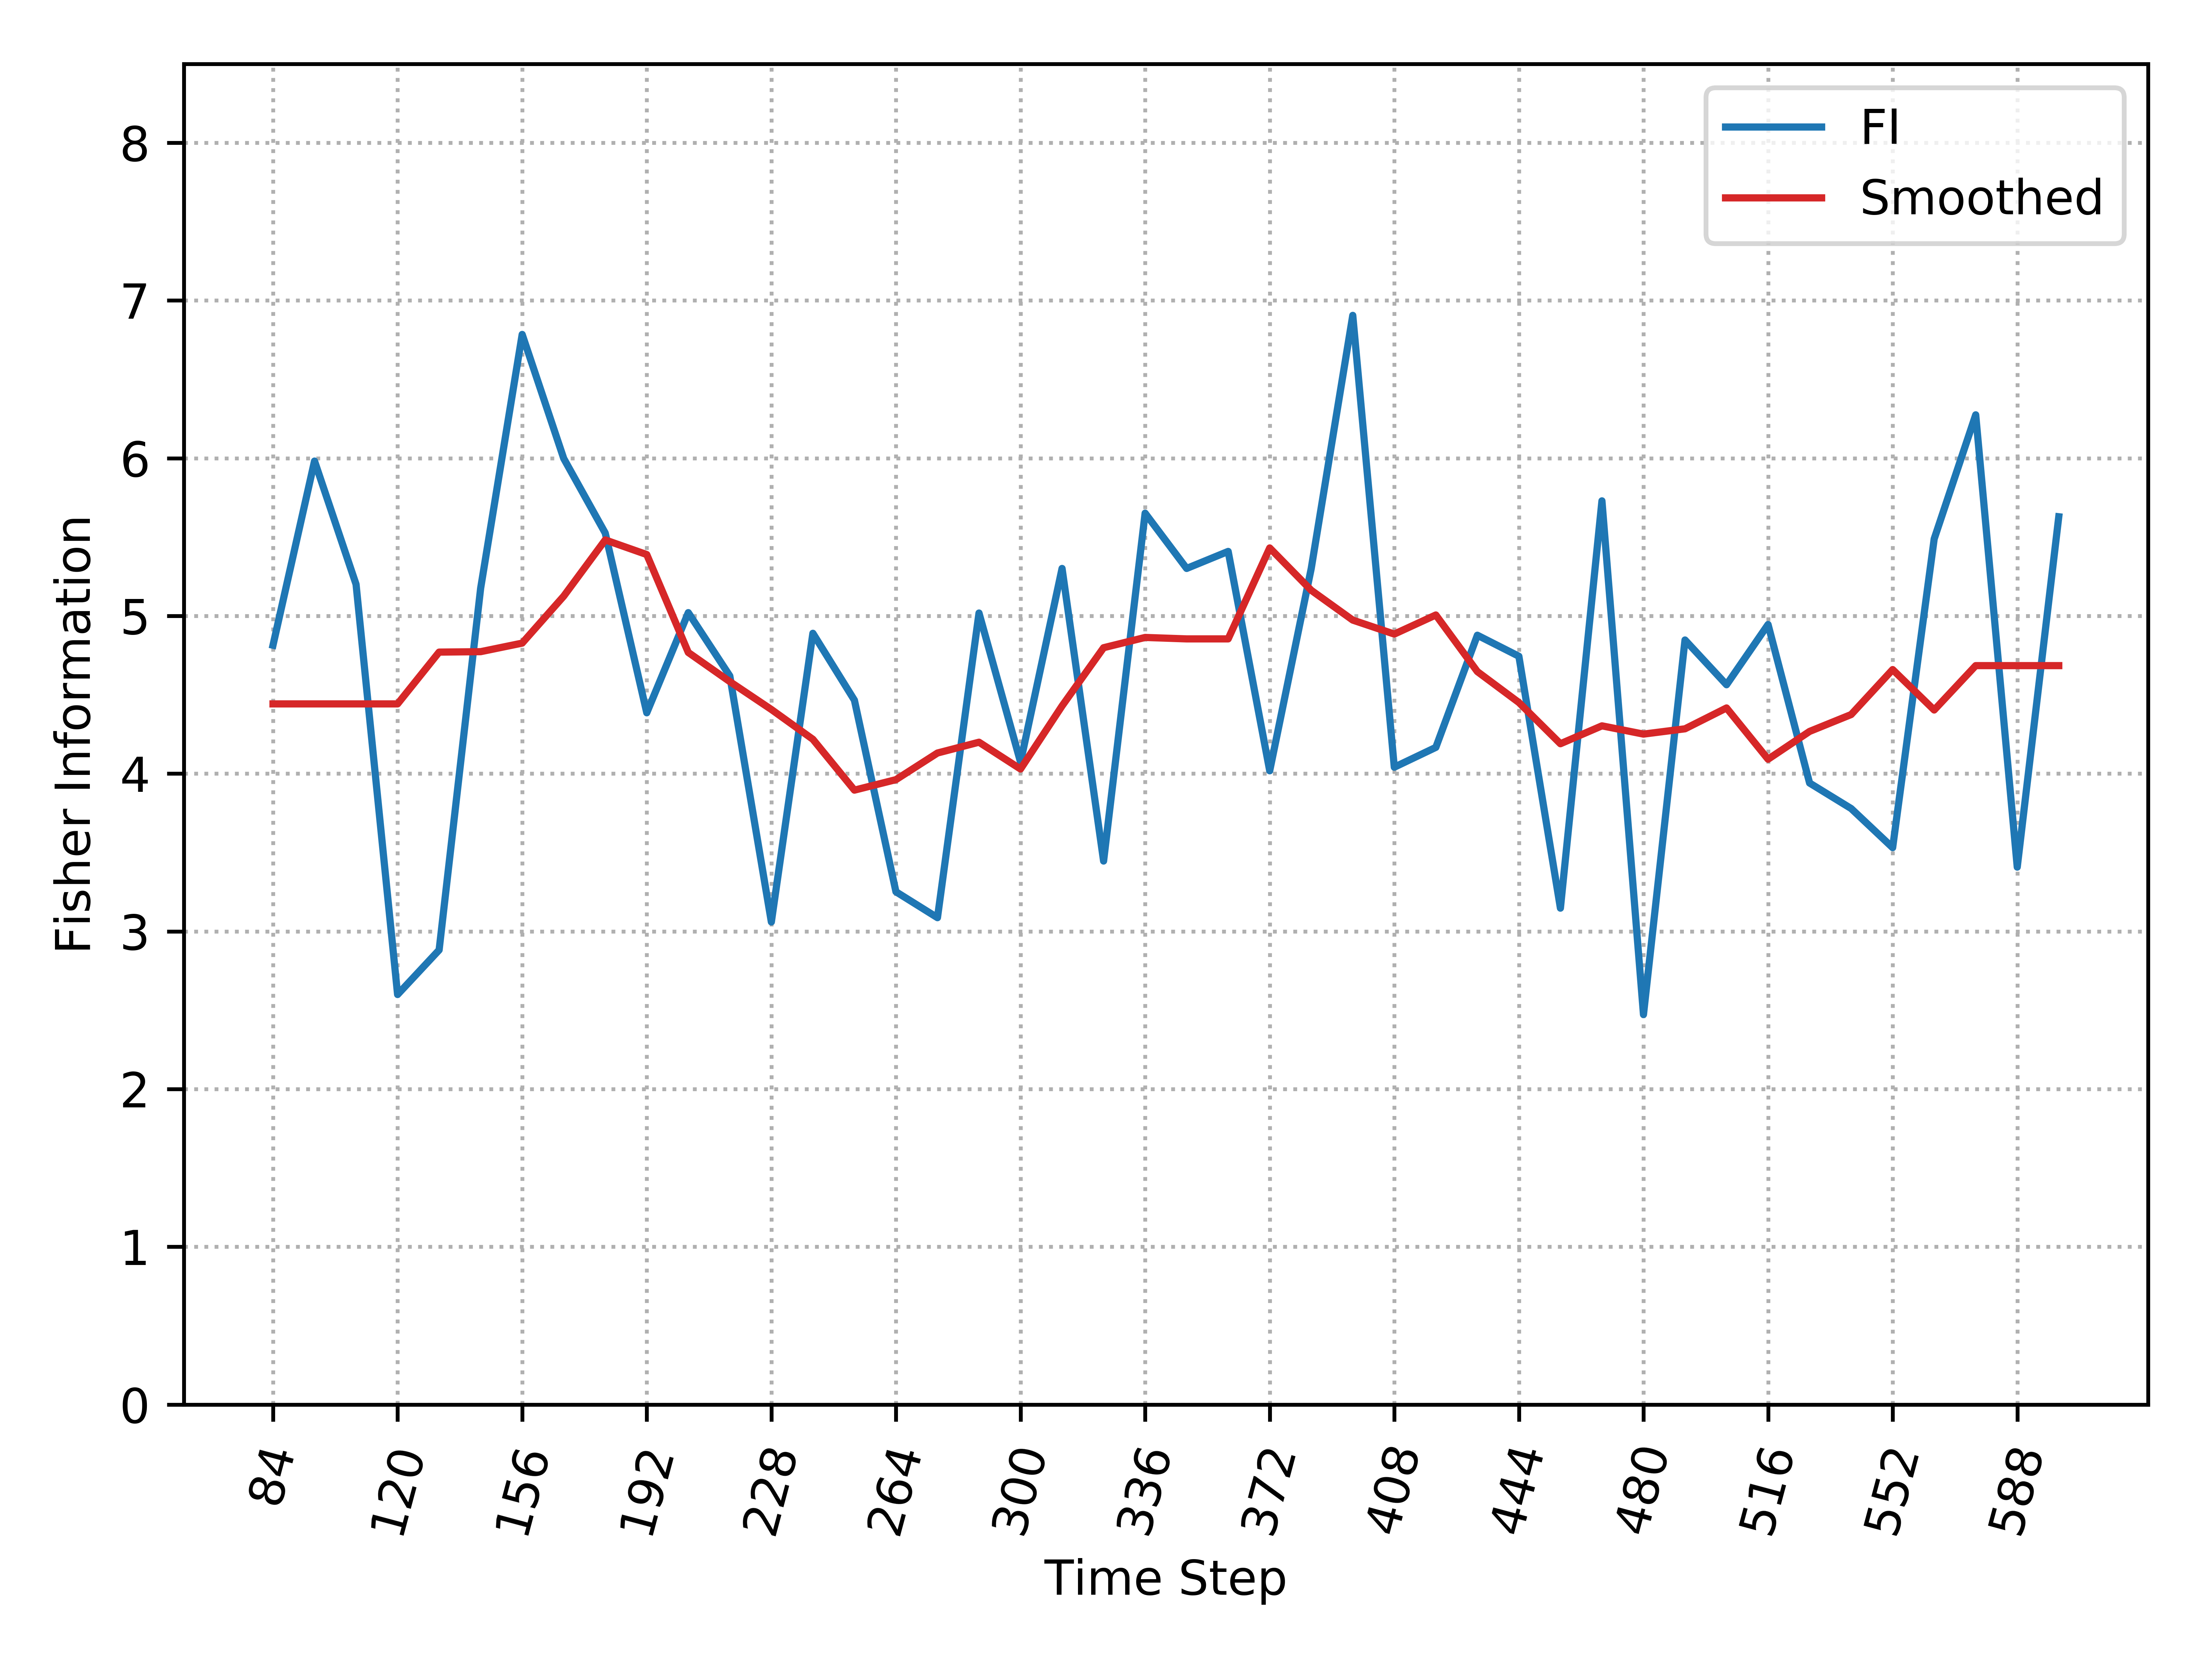

The data file committed next to this chart (first rows):
, Time_Step, FI, Smooth_FI
0, 84, 4.815, 4.442
1, 96, 5.982, 4.442
2, 108, 5.201, 4.442
3, 120, 2.6, 4.442
4, 132, 2.882, 4.771
5, 144, 5.176, 4.774
6, 156, 6.785, 4.828
7, 168, 5.999, 5.125
8, 180, 5.526, 5.482
9, 192, 4.386, 5.389
10, 204, 5.021, 4.768
11, 216, 4.62, 4.584
12, 228, 3.06, 4.407
13, 240, 4.89, 4.218
14, 252, 4.466, 3.896
15, 264, 3.251, 3.962
16, 276, 3.087, 4.131
17, 288, 5.019, 4.2
18, 300, 4.073, 4.03
19, 312, 5.301, 4.43
20, 324, 3.446, 4.799
21, 336, 5.652, 4.864
22, 348, 5.301, 4.855
23, 360, 5.409, 4.855
24, 372, 4.018, 5.431
25, 384, 5.301, 5.163
26, 396, 6.906, 4.974
27, 408, 4.041, 4.885
28, 420, 4.167, 5.006
29, 432, 4.878, 4.647
30, 444, 4.744, 4.451
31, 456, 3.147, 4.19
32, 468, 5.73, 4.303
33, 480, 2.473, 4.251
34, 492, 4.848, 4.285
35, 504, 4.564, 4.417
36, 516, 4.946, 4.092
37, 528, 3.941, 4.268
38, 540, 3.779, 4.375
39, 552, 3.531, 4.66
40, 564, 5.489, 4.404
41, 576, 6.275, 4.685
42, 588, 3.408, 4.685
43, 600, 5.629, 4.685
